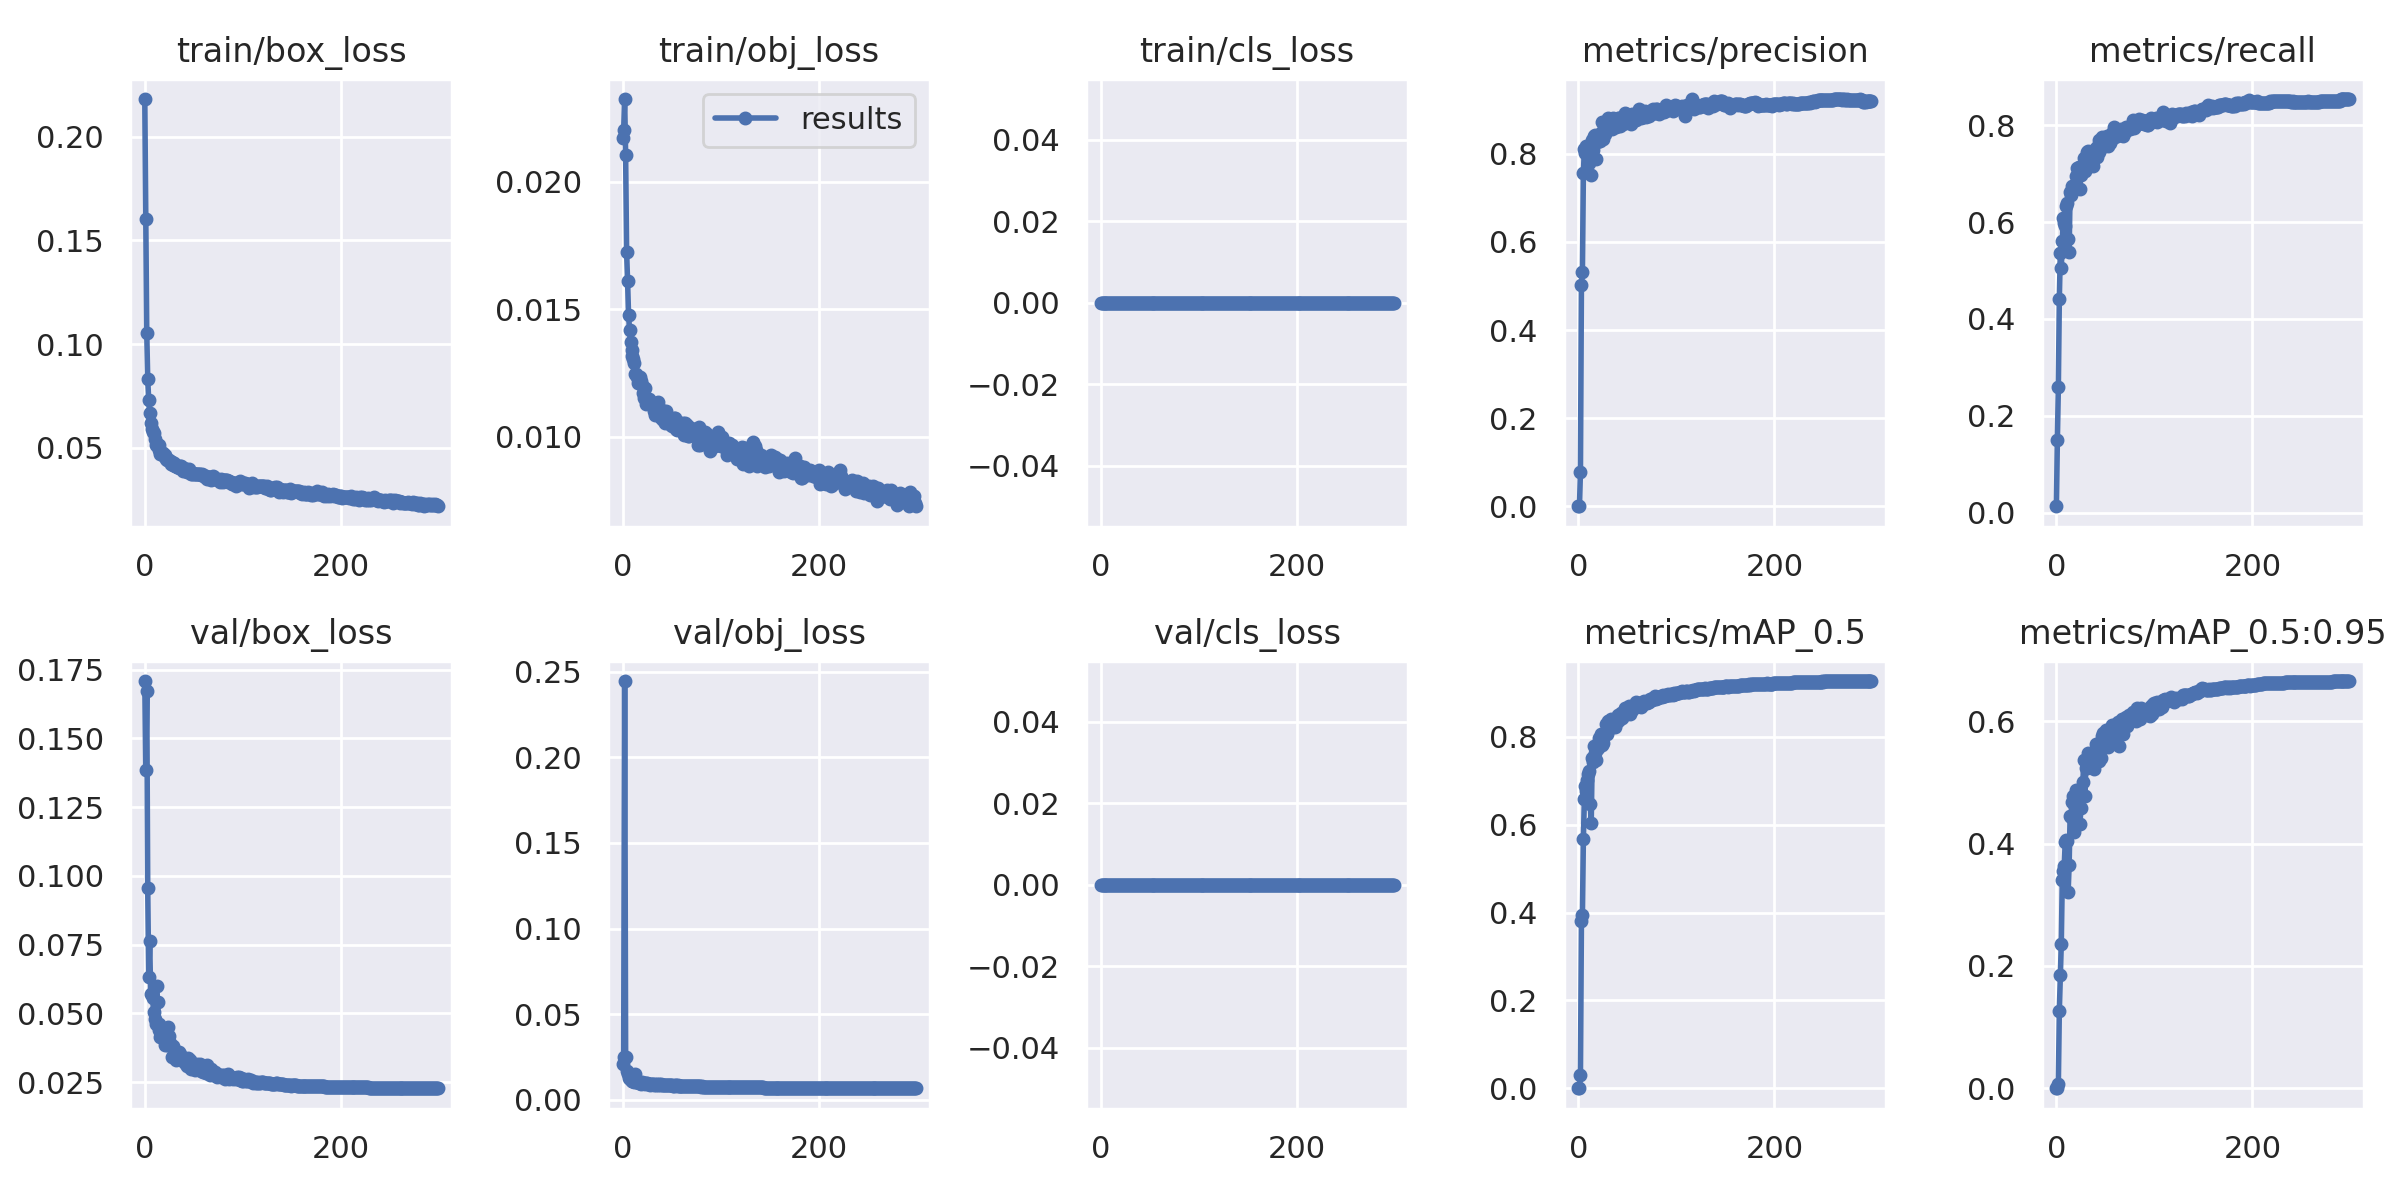

Data behind this chart, as committed beside it:
epoch, train/box_loss, train/obj_loss, train/cls_loss, metrics/precision, metrics/recall, metrics/mAP_0.5, metrics/mAP_0.5:0.95, val/box_loss, val/obj_loss, val/cls_loss, x/lr0, x/lr1, x/lr2, cumulative_avg_mAP_0.5, metrics/F1_score
0, 0.2183, 0.02172, 0, 0.0002551, 0.01317, 0.0001317, 3.475e-05, 0.1709, 0.02058, 0, 0.07037, 0.003292, 0.003292, 0.0001317, 0.0005006
1, 0.1605, 0.02203, 0, 0.001504, 0.1494, 0.001316, 0.0002873, 0.1387, 0.02498, 0, 0.04035, 0.006604, 0.006604, 0.000724, 0.002977
2, 0.1055, 0.02325, 0, 0.07856, 0.2589, 0.03127, 0.006332, 0.1672, 0.2447, 0, 0.0103, 0.009893, 0.009893, 0.0109, 0.1205
3, 0.08291, 0.02105, 0, 0.503, 0.4414, 0.3798, 0.1269, 0.09545, 0.02503, 0, 0.009901, 0.009901, 0.009901, 0.1031, 0.4702
4, 0.07294, 0.01725, 0, 0.532, 0.5356, 0.3942, 0.1846, 0.06319, 0.01689, 0, 0.009901, 0.009901, 0.009901, 0.1614, 0.5338
5, 0.06678, 0.01611, 0, 0.7563, 0.5056, 0.5684, 0.2365, 0.07618, 0.01494, 0, 0.009868, 0.009868, 0.009868, 0.2292, 0.606
6, 0.06193, 0.01477, 0, 0.8102, 0.5601, 0.6584, 0.3407, 0.05699, 0.01238, 0, 0.009835, 0.009835, 0.009835, 0.2905, 0.6623
7, 0.05888, 0.01419, 0, 0.8025, 0.6088, 0.6883, 0.3544, 0.05703, 0.01208, 0, 0.009802, 0.009802, 0.009802, 0.3402, 0.6923
8, 0.05763, 0.01372, 0, 0.8169, 0.5976, 0.6767, 0.3633, 0.0558, 0.01208, 0, 0.009769, 0.009769, 0.009769, 0.3776, 0.6903
9, 0.05696, 0.01341, 0, 0.8058, 0.5924, 0.7019, 0.4018, 0.05038, 0.01098, 0, 0.009736, 0.009736, 0.009736, 0.41, 0.6828
10, 0.05395, 0.01319, 0, 0.8029, 0.6331, 0.7161, 0.4059, 0.04797, 0.01091, 0, 0.009703, 0.009703, 0.009703, 0.4379, 0.7079
11, 0.05144, 0.01304, 0, 0.7797, 0.6405, 0.7218, 0.4038, 0.04625, 0.0107, 0, 0.00967, 0.00967, 0.00967, 0.4615, 0.7033
12, 0.0519, 0.0129, 0, 0.7872, 0.5645, 0.647, 0.3211, 0.05998, 0.01052, 0, 0.009637, 0.009637, 0.009637, 0.4758, 0.6575
13, 0.05139, 0.01245, 0, 0.7526, 0.5385, 0.603, 0.3643, 0.05425, 0.01497, 0, 0.009604, 0.009604, 0.009604, 0.4849, 0.6278
14, 0.05111, 0.01245, 0, 0.8311, 0.6622, 0.7518, 0.4444, 0.0463, 0.0101, 0, 0.009571, 0.009571, 0.009571, 0.5027, 0.7371
15, 0.0489, 0.01233, 0, 0.8075, 0.6558, 0.7427, 0.4428, 0.04397, 0.01014, 0, 0.009538, 0.009538, 0.009538, 0.5177, 0.7238
16, 0.04699, 0.0121, 0, 0.8412, 0.6755, 0.7788, 0.4677, 0.0413, 0.009975, 0, 0.009505, 0.009505, 0.009505, 0.533, 0.7493
17, 0.04763, 0.01234, 0, 0.8419, 0.6702, 0.7643, 0.4784, 0.04258, 0.0099, 0, 0.009472, 0.009472, 0.009472, 0.5459, 0.7463
18, 0.04689, 0.01234, 0, 0.788, 0.6683, 0.7476, 0.4193, 0.04372, 0.009809, 0, 0.009439, 0.009439, 0.009439, 0.5565, 0.7232
19, 0.04724, 0.01219, 0, 0.8278, 0.6746, 0.7725, 0.4603, 0.0409, 0.009263, 0, 0.009406, 0.009406, 0.009406, 0.5673, 0.7434
20, 0.04602, 0.01203, 0, 0.8418, 0.6954, 0.7745, 0.4877, 0.04211, 0.01019, 0, 0.009373, 0.009373, 0.009373, 0.5772, 0.7616
21, 0.04635, 0.01173, 0, 0.8411, 0.7116, 0.7983, 0.4865, 0.0387, 0.009459, 0, 0.00934, 0.00934, 0.00934, 0.5872, 0.771
22, 0.0446, 0.01153, 0, 0.8295, 0.6944, 0.7812, 0.4569, 0.04079, 0.009489, 0, 0.009307, 0.009307, 0.009307, 0.5957, 0.756
23, 0.04376, 0.01192, 0, 0.8469, 0.7145, 0.8067, 0.4753, 0.03868, 0.009048, 0, 0.009274, 0.009274, 0.009274, 0.6044, 0.7751
24, 0.04396, 0.01127, 0, 0.8728, 0.6692, 0.7812, 0.4316, 0.04504, 0.00959, 0, 0.009241, 0.009241, 0.009241, 0.6115, 0.7576
25, 0.04391, 0.01148, 0, 0.8338, 0.6981, 0.7861, 0.458, 0.04186, 0.009547, 0, 0.009208, 0.009208, 0.009208, 0.6182, 0.7599
26, 0.04342, 0.01134, 0, 0.8583, 0.7069, 0.8061, 0.4816, 0.03918, 0.009261, 0, 0.009175, 0.009175, 0.009175, 0.6252, 0.7753
27, 0.04219, 0.01147, 0, 0.8447, 0.718, 0.8066, 0.5004, 0.03803, 0.009124, 0, 0.009142, 0.009142, 0.009142, 0.6317, 0.7762
28, 0.04294, 0.01142, 0, 0.8722, 0.7329, 0.8295, 0.5359, 0.03426, 0.008781, 0, 0.009109, 0.009109, 0.009109, 0.6385, 0.7965
29, 0.04165, 0.01133, 0, 0.8577, 0.7053, 0.8057, 0.4771, 0.0381, 0.009317, 0, 0.009076, 0.009076, 0.009076, 0.6441, 0.7741
30, 0.04239, 0.01133, 0, 0.8823, 0.7275, 0.836, 0.5234, 0.03524, 0.008889, 0, 0.009043, 0.009043, 0.009043, 0.6503, 0.7975
31, 0.04132, 0.0112, 0, 0.8586, 0.7451, 0.835, 0.5241, 0.03379, 0.008966, 0, 0.00901, 0.00901, 0.00901, 0.656, 0.7978
32, 0.04111, 0.01103, 0, 0.858, 0.746, 0.8369, 0.5484, 0.03305, 0.00867, 0, 0.008977, 0.008977, 0.008977, 0.6615, 0.7981
33, 0.04041, 0.01086, 0, 0.8645, 0.7423, 0.8402, 0.537, 0.03332, 0.008804, 0, 0.008944, 0.008944, 0.008944, 0.6668, 0.7988
34, 0.04065, 0.01092, 0, 0.8564, 0.7441, 0.8356, 0.5296, 0.03447, 0.008791, 0, 0.008911, 0.008911, 0.008911, 0.6716, 0.7963
35, 0.04034, 0.01104, 0, 0.8801, 0.7177, 0.8235, 0.5323, 0.03599, 0.008971, 0, 0.008878, 0.008878, 0.008878, 0.6758, 0.7906
36, 0.04115, 0.01135, 0, 0.8794, 0.7372, 0.8349, 0.5377, 0.03519, 0.008779, 0, 0.008845, 0.008845, 0.008845, 0.6801, 0.8021
37, 0.04117, 0.01113, 0, 0.8723, 0.7155, 0.8235, 0.5359, 0.03392, 0.009026, 0, 0.008812, 0.008812, 0.008812, 0.6839, 0.7861
38, 0.04013, 0.01097, 0, 0.8604, 0.7454, 0.8394, 0.5225, 0.03325, 0.008791, 0, 0.008779, 0.008779, 0.008779, 0.6879, 0.7988
39, 0.03881, 0.01072, 0, 0.8727, 0.7438, 0.8341, 0.5457, 0.03328, 0.008809, 0, 0.008746, 0.008746, 0.008746, 0.6915, 0.8031
40, 0.0401, 0.01084, 0, 0.8821, 0.753, 0.8503, 0.5634, 0.03226, 0.008482, 0, 0.008713, 0.008713, 0.008713, 0.6954, 0.8124
41, 0.03968, 0.01066, 0, 0.8821, 0.735, 0.8372, 0.5398, 0.03343, 0.008458, 0, 0.00868, 0.00868, 0.00868, 0.6988, 0.8018
42, 0.03876, 0.011, 0, 0.8637, 0.7565, 0.8492, 0.5519, 0.03161, 0.008443, 0, 0.008647, 0.008647, 0.008647, 0.7023, 0.8065
43, 0.03806, 0.01055, 0, 0.8732, 0.7687, 0.8545, 0.5544, 0.03076, 0.008533, 0, 0.008614, 0.008614, 0.008614, 0.7057, 0.8176
44, 0.03928, 0.01102, 0, 0.8796, 0.7451, 0.8423, 0.5341, 0.03397, 0.008562, 0, 0.008581, 0.008581, 0.008581, 0.7088, 0.8068
45, 0.0398, 0.01061, 0, 0.8665, 0.7592, 0.8522, 0.5588, 0.03124, 0.008584, 0, 0.008548, 0.008548, 0.008548, 0.7119, 0.8093
46, 0.03835, 0.01067, 0, 0.8866, 0.7535, 0.8508, 0.5397, 0.03295, 0.00834, 0, 0.008515, 0.008515, 0.008515, 0.7148, 0.8146
47, 0.03715, 0.01059, 0, 0.893, 0.7753, 0.8655, 0.5756, 0.02976, 0.008233, 0, 0.008482, 0.008482, 0.008482, 0.718, 0.83
48, 0.03744, 0.01076, 0, 0.8902, 0.7651, 0.8626, 0.5806, 0.03007, 0.008367, 0, 0.008449, 0.008449, 0.008449, 0.7209, 0.8229
49, 0.03783, 0.01047, 0, 0.8837, 0.7604, 0.8541, 0.5578, 0.03153, 0.008348, 0, 0.008416, 0.008416, 0.008416, 0.7236, 0.8174
50, 0.03721, 0.01043, 0, 0.8754, 0.767, 0.8598, 0.571, 0.03104, 0.008314, 0, 0.008383, 0.008383, 0.008383, 0.7263, 0.8176
51, 0.03741, 0.01067, 0, 0.8797, 0.7729, 0.8657, 0.5858, 0.02943, 0.008186, 0, 0.00835, 0.00835, 0.00835, 0.7289, 0.8228
52, 0.03745, 0.01075, 0, 0.8876, 0.7788, 0.8699, 0.5702, 0.03012, 0.008098, 0, 0.008317, 0.008317, 0.008317, 0.7316, 0.8296
53, 0.03743, 0.01073, 0, 0.8885, 0.7564, 0.8519, 0.5585, 0.0316, 0.008372, 0, 0.008284, 0.008284, 0.008284, 0.7338, 0.8171
54, 0.03713, 0.01031, 0, 0.8685, 0.7707, 0.8595, 0.5765, 0.03054, 0.008378, 0, 0.008251, 0.008251, 0.008251, 0.7361, 0.8167
55, 0.03718, 0.01025, 0, 0.8896, 0.7636, 0.8662, 0.5763, 0.03018, 0.008181, 0, 0.008218, 0.008218, 0.008218, 0.7384, 0.8218
56, 0.03738, 0.01059, 0, 0.8794, 0.7705, 0.8631, 0.5672, 0.03155, 0.008217, 0, 0.008185, 0.008185, 0.008185, 0.7406, 0.8214
57, 0.03653, 0.01046, 0, 0.8787, 0.7833, 0.8702, 0.5938, 0.02908, 0.008074, 0, 0.008152, 0.008152, 0.008152, 0.7429, 0.8283
58, 0.03734, 0.01039, 0, 0.8791, 0.7837, 0.8695, 0.5716, 0.03002, 0.008092, 0, 0.008119, 0.008119, 0.008119, 0.745, 0.8287
59, 0.03658, 0.01047, 0, 0.8768, 0.7962, 0.8798, 0.5946, 0.02873, 0.00804, 0, 0.008086, 0.008086, 0.008086, 0.7473, 0.8345
... 240 more rows
